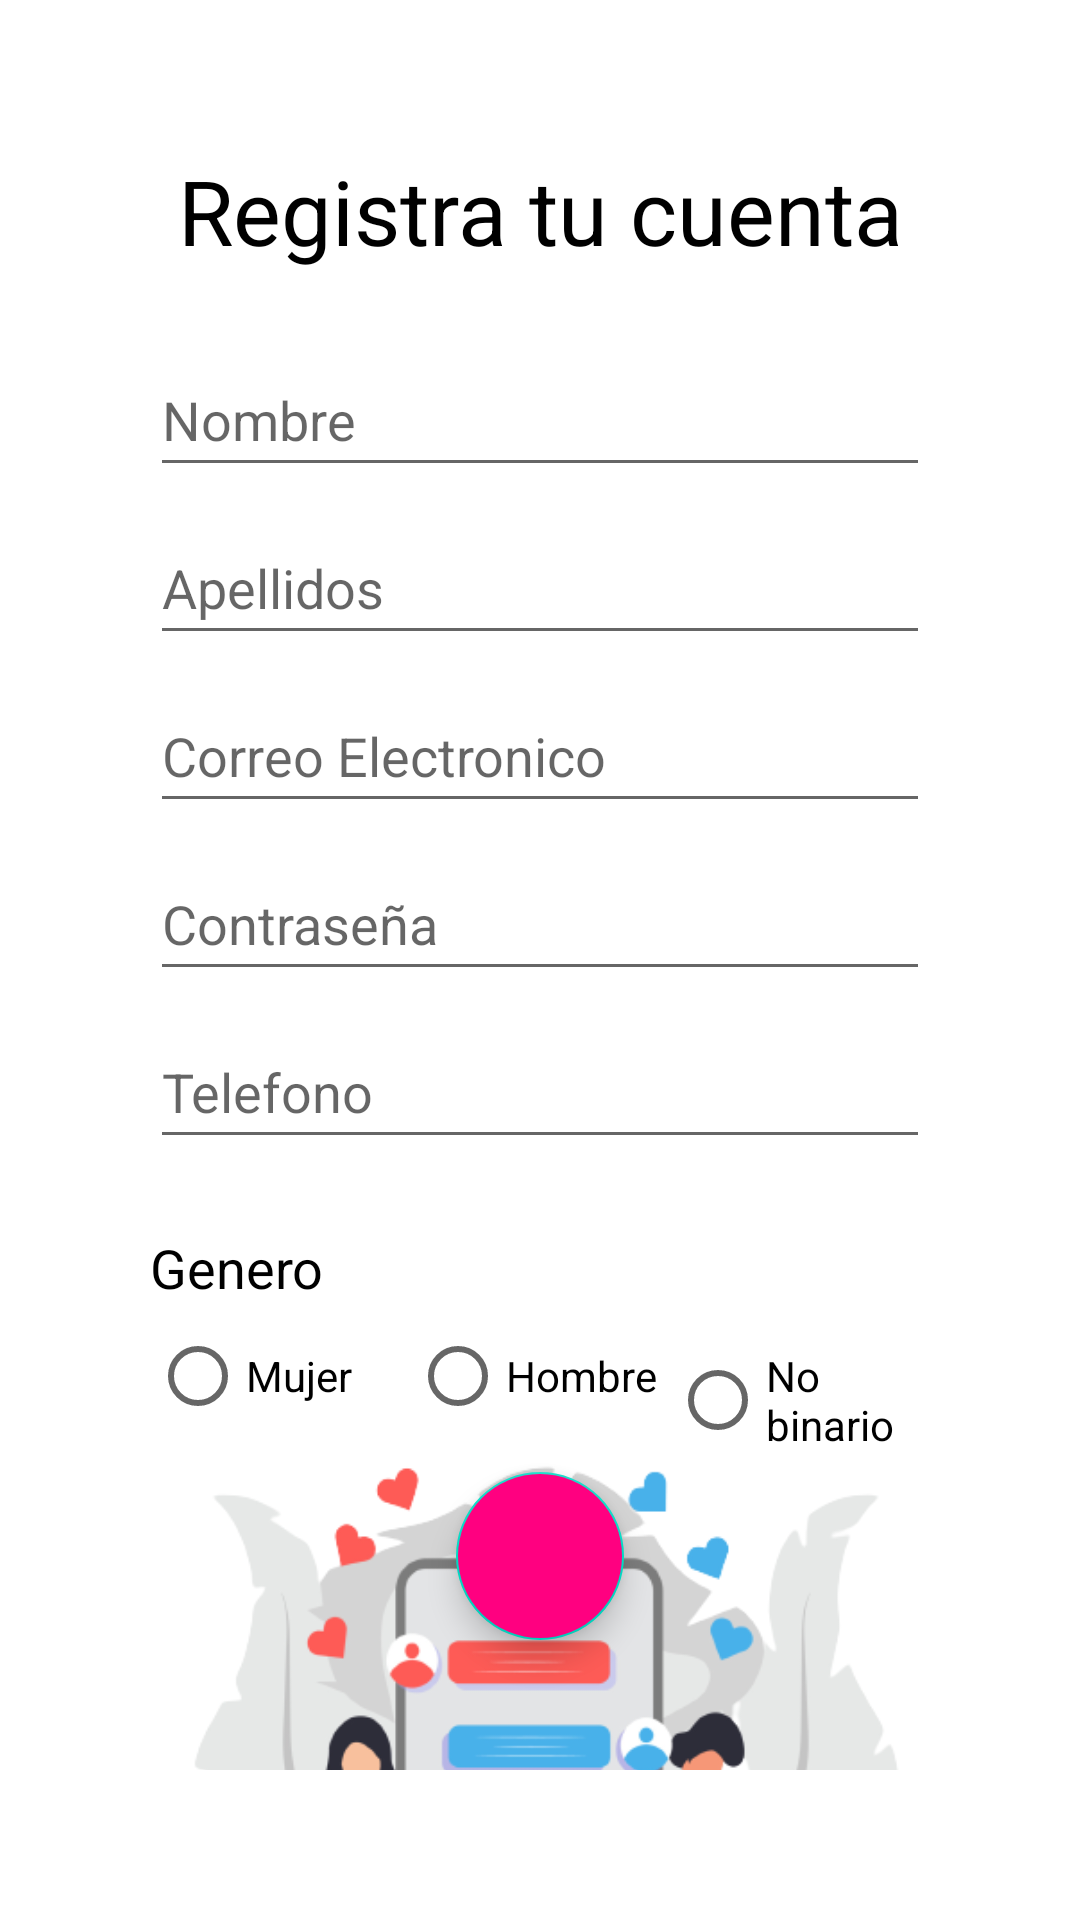

Produce the Android XML layout that renders to this screen, including the resource entries it uses.
<!-- AndroidManifest.xml: application theme Theme.DatingApp -->
<!-- res/layout/activity_sign_up.xml -->
<?xml version="1.0" encoding="utf-8"?>
<androidx.constraintlayout.widget.ConstraintLayout xmlns:android="http://schemas.android.com/apk/res/android"
    xmlns:app="http://schemas.android.com/apk/res-auto"
    xmlns:tools="http://schemas.android.com/tools"
    android:layout_width="match_parent"
    android:layout_height="match_parent"
    tools:context=".SignUp"
    android:padding="50dp">

    <TextView
        android:id="@+id/textView"
        android:layout_width="0dp"
        android:layout_height="wrap_content"
        android:text="Registra tu cuenta"
        android:textColor="@color/black"
        android:textSize="30dp"
        android:textAlignment="center"
        app:layout_constraintEnd_toEndOf="parent"
        app:layout_constraintHorizontal_bias="0.26"
        app:layout_constraintStart_toStartOf="parent"
        app:layout_constraintTop_toTopOf="parent" />

    <EditText
        android:id="@+id/txtFirstNameSU"
        android:layout_width="0dp"
        android:layout_height="wrap_content"
        android:layout_marginTop="24dp"
        android:ems="10"
        android:hint="Nombre"
        android:inputType="textPersonName"
        android:textColor="@color/black"
        android:minHeight="48dp"
        app:layout_constraintEnd_toEndOf="parent"
        app:layout_constraintHorizontal_bias="0.521"
        app:layout_constraintStart_toStartOf="parent"
        app:layout_constraintTop_toBottomOf="@+id/textView" />

    <EditText
        android:id="@+id/txtLastNameSU"
        android:layout_width="0dp"
        android:layout_height="wrap_content"
        android:layout_marginTop="8dp"
        android:ems="10"
        android:hint="Apellidos"
        android:inputType="textPersonName"
        android:minHeight="48dp"
        android:textColor="@color/black"
        app:layout_constraintEnd_toEndOf="parent"
        app:layout_constraintHorizontal_bias="0.521"
        app:layout_constraintStart_toStartOf="parent"
        app:layout_constraintTop_toBottomOf="@+id/txtFirstNameSU" />

    <EditText
        android:id="@+id/txtEmailSU"
        android:layout_width="0dp"
        android:layout_height="wrap_content"
        android:layout_marginTop="8dp"
        android:ems="10"
        android:hint="Correo Electronico"
        android:inputType="textEmailAddress"
        android:minHeight="48dp"
        android:textColor="@color/black"
        app:layout_constraintEnd_toEndOf="parent"
        app:layout_constraintHorizontal_bias="0.521"
        app:layout_constraintStart_toStartOf="parent"
        app:layout_constraintTop_toBottomOf="@+id/txtLastNameSU" />

    <EditText
        android:id="@+id/txtPasswordSU"
        android:layout_width="0dp"
        android:layout_height="wrap_content"
        android:layout_marginTop="8dp"
        android:ems="10"
        android:hint="Contraseña"
        android:inputType="textPassword"
        android:minHeight="48dp"
        android:textColor="@color/black"
        app:layout_constraintEnd_toEndOf="parent"
        app:layout_constraintHorizontal_bias="0.521"
        app:layout_constraintStart_toStartOf="parent"
        app:layout_constraintTop_toBottomOf="@+id/txtEmailSU" />

    <EditText
        android:id="@+id/txtPhoneSU"
        android:layout_width="0dp"
        android:layout_height="wrap_content"
        android:layout_marginTop="8dp"
        android:ems="10"
        android:hint="Telefono"
        android:inputType="phone"
        android:minHeight="48dp"
        android:textColor="@color/black"
        app:layout_constraintEnd_toEndOf="parent"
        app:layout_constraintHorizontal_bias="0.521"
        app:layout_constraintStart_toStartOf="parent"
        app:layout_constraintTop_toBottomOf="@+id/txtPasswordSU" />


    <TextView
        android:id="@+id/textView5"
        android:layout_width="0dp"
        android:layout_height="wrap_content"
        android:layout_marginTop="24dp"
        android:text="Genero"
        android:textColor="@color/black"
        android:textSize="18dp"
        app:layout_constraintEnd_toEndOf="parent"
        app:layout_constraintHorizontal_bias="0.104"
        app:layout_constraintStart_toStartOf="parent"
        app:layout_constraintTop_toBottomOf="@+id/txtPhoneSU" />

    <RadioGroup
        android:id="@+id/radioGroup"
        android:layout_width="0dp"
        android:layout_height="wrap_content"
        android:orientation="horizontal"
        app:layout_constraintEnd_toEndOf="parent"
        app:layout_constraintStart_toStartOf="parent"
        app:layout_constraintTop_toBottomOf="@+id/textView5">

        <RadioButton
            android:id="@+id/rbtWomanSU"
            android:layout_width="0dp"
            android:layout_height="wrap_content"
            android:layout_weight="1"
            android:text="Mujer" />

        <RadioButton
            android:id="@+id/rbtMenSU"
            android:layout_width="0dp"
            android:layout_height="wrap_content"
            android:layout_weight="1"
            android:text="Hombre" />

        <RadioButton
            android:id="@+id/rbtNoSU"
            android:layout_width="0dp"
            android:layout_height="wrap_content"
            android:layout_weight="1"
            android:text="No binario" />

    </RadioGroup>

    <com.google.android.material.floatingactionbutton.FloatingActionButton
        android:id="@+id/btnFloatingNext"
        android:layout_width="wrap_content"
        android:layout_height="wrap_content"

        android:layout_marginTop="8dp"
        android:backgroundTint="#FF0080"
        android:clickable="true"
        android:contentDescription=">"
        app:layout_constraintEnd_toEndOf="parent"
        app:layout_constraintStart_toStartOf="parent"
        app:layout_constraintTop_toBottomOf="@+id/radioGroup"
        app:srcCompat="@drawable/ic_baseline_navigate_next_24" />

    <ImageView
        android:id="@+id/imgRegister"
        android:layout_width="wrap_content"
        android:layout_height="250dp"
        android:layout_marginTop="16dp"
        android:src="@drawable/imgresgister1"
        android:scaleType="centerCrop"
        app:layout_constraintBottom_toBottomOf="parent"
        app:layout_constraintEnd_toEndOf="parent"
        app:layout_constraintStart_toStartOf="parent"
        app:layout_constraintTop_toBottomOf="@+id/btnFloatingNext" />
</androidx.constraintlayout.widget.ConstraintLayout>
<!-- resources referenced by this layout -->
<resources>
  <color name="black">#FF000000</color>
  <!-- drawable imgresgister1: png bitmap (drawable, 69427 bytes) -->
  <style name="Theme.DatingApp" parent="Theme.MaterialComponents.DayNight.NoActionBar">
          
          <item name="colorPrimary">@color/purple_500</item>
          <item name="colorPrimaryVariant">@color/morado</item>
          <item name="colorOnPrimary">@color/white</item>
          
          <item name="colorSecondary">@color/teal_200</item>
          <item name="colorSecondaryVariant">@color/teal_700</item>
          <item name="colorOnSecondary">@color/black</item>
          
          <item name="android:statusBarColor">?attr/colorPrimaryVariant</item>
          
      </style>
  <color name="purple_500">#FF6200EE</color>
  <color name="morado">#6D6DA8</color>
  <color name="white">#FFFFFFFF</color>
  <color name="teal_200">#FF03DAC5</color>
  <color name="teal_700">#FF018786</color>
</resources>
